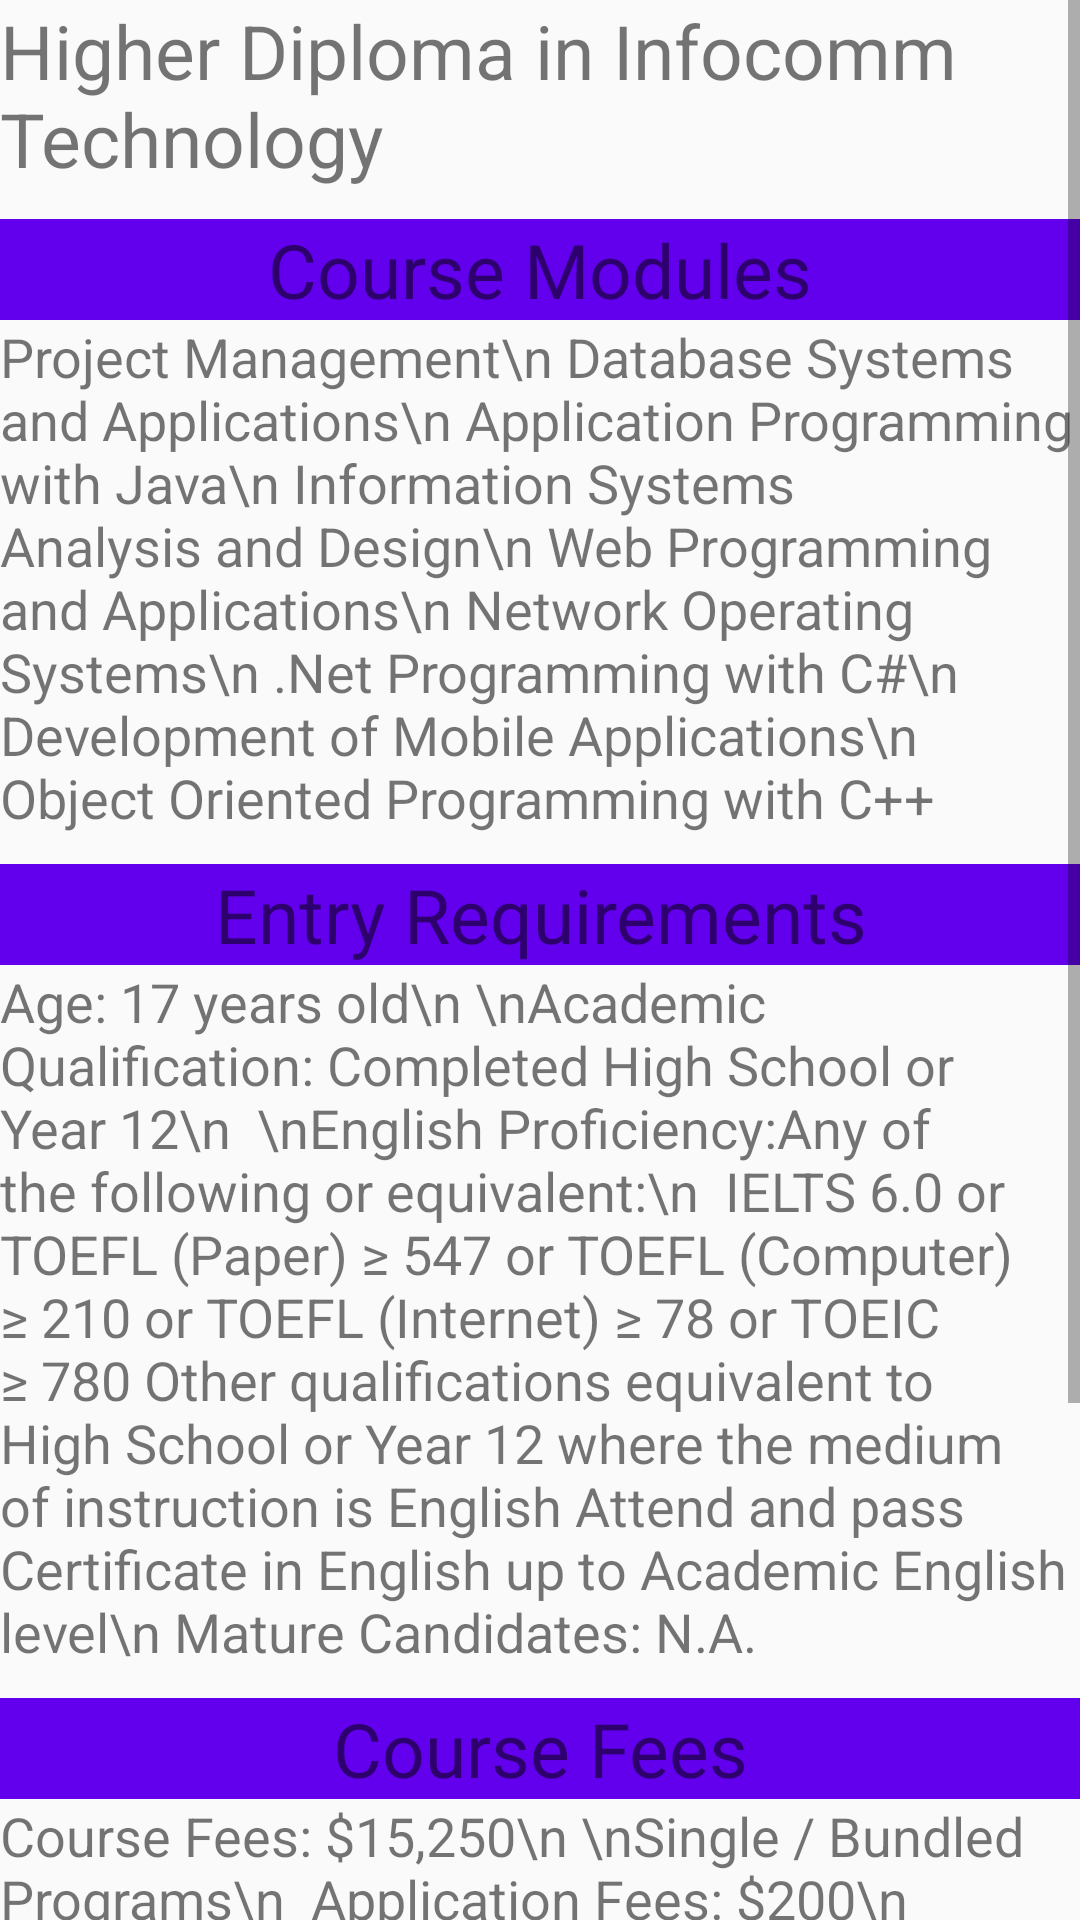

Here is an Android app screen rendered from its layout file. Give the layout XML and the strings, colors and styles it references.
<!-- AndroidManifest.xml: application theme AppTheme -->
<!-- res/layout/fragment_it_higher.xml -->
<FrameLayout xmlns:android="http://schemas.android.com/apk/res/android"
    xmlns:tools="http://schemas.android.com/tools"
    android:layout_width="match_parent"
    android:layout_height="match_parent"
    tools:context="com.example.lenovo.assign_4.IT_higher">

    
    <ScrollView
        android:layout_width="match_parent"
        android:layout_height="match_parent"
        android:scrollbars="vertical"
        >
        <LinearLayout
            android:layout_width="match_parent"
            android:layout_height="match_parent"
            android:orientation="vertical"
            >

            <TextView
                android:layout_width="match_parent"
                android:layout_height="wrap_content"
                android:text="Higher Diploma in Infocomm Technology"
                android:textSize="25sp"

                />
            <TextView
                android:layout_width="match_parent"
                android:layout_height="wrap_content"
                android:text="Course Modules"
                android:textSize="25sp"
                android:background="@color/colorPrimary"
                android:gravity="center_horizontal"
                android:layout_marginTop="10dp"

                />

            <TextView
                android:layout_width="wrap_content"
                android:layout_height="wrap_content"
                android:text="Project Management\n
Database Systems and Applications\n
Application Programming with Java\n
Information Systems Analysis and Design\n
Web Programming and Applications\n
Network Operating Systems\n
.Net Programming with C#\n
Development of Mobile Applications\n
Object Oriented Programming with C++"
                android:textSize="18sp"
                />
            <TextView
                android:layout_width="match_parent"
                android:layout_height="wrap_content"
                android:text="Entry Requirements"
                android:textSize="25sp"
                android:background="@color/colorPrimary"
                android:gravity="center_horizontal"
                android:layout_marginTop="10dp"

                />
            <TextView
                android:layout_width="wrap_content"
                android:layout_height="wrap_content"
                android:textSize="18sp"
                android:text="Age: 17 years old\n
\nAcademic Qualification: Completed High School or Year 12\n

\nEnglish Proficiency:Any of the following or equivalent:\n

IELTS 6.0 or TOEFL (Paper) ≥ 547 or TOEFL (Computer) ≥ 210 or TOEFL (Internet) ≥ 78 or TOEIC ≥ 780
Other qualifications equivalent to High School or Year 12 where the medium of instruction is English
Attend and pass Certificate in English up to Academic English level\n
Mature Candidates: N.A.
"
                />
            <TextView
                android:layout_width="match_parent"
                android:layout_height="wrap_content"
                android:text="Course Fees"
                android:textSize="25sp"
                android:background="@color/colorPrimary"
                android:gravity="center_horizontal"
                android:layout_marginTop="10dp"

                />
            <TextView
                android:layout_width="wrap_content"
                android:layout_height="wrap_content"
                android:textSize="18sp"
                android:text="Course Fees: $15,250\n
\nSingle / Bundled Programs\n

Application Fees: $200\n
International Student Administrative Fee: $650\n

\nExisting / Local Transfer\n

Application Fees: $100\n
International Student Administrative Fee: $350\n

\nFee Protection Scheme Fee\n

0.75% of (Course Fee less grant + Medical Insurance + International Student Administrative Fee) OR $25 whichever is higher\n

\nMedical Insurance Fee\n

$80 Per Course Per Year\n
All fees subject to prevailing GST of 7%\n
All fees indicated are in Singapore Dollars (SGD)"
                />
        </LinearLayout>
    </ScrollView>


</FrameLayout>
<!-- resources referenced by this layout -->
<resources>
  <style name="AppTheme" parent="Theme.AppCompat.Light.DarkActionBar">
          
          <item name="colorPrimary">@color/colorPrimary</item>
          <item name="colorPrimaryDark">@color/colorPrimaryDark</item>
          <item name="colorAccent">@color/colorAccent</item>
      </style>
  <!-- not gathered from this repository: default colours our renderer supplied (Android Studio template values) -->
  <color name="colorPrimary">#FF6200EE</color>
  <color name="colorPrimaryDark">#FF3700B3</color>
  <color name="colorAccent">#FF03DAC5</color>
</resources>
